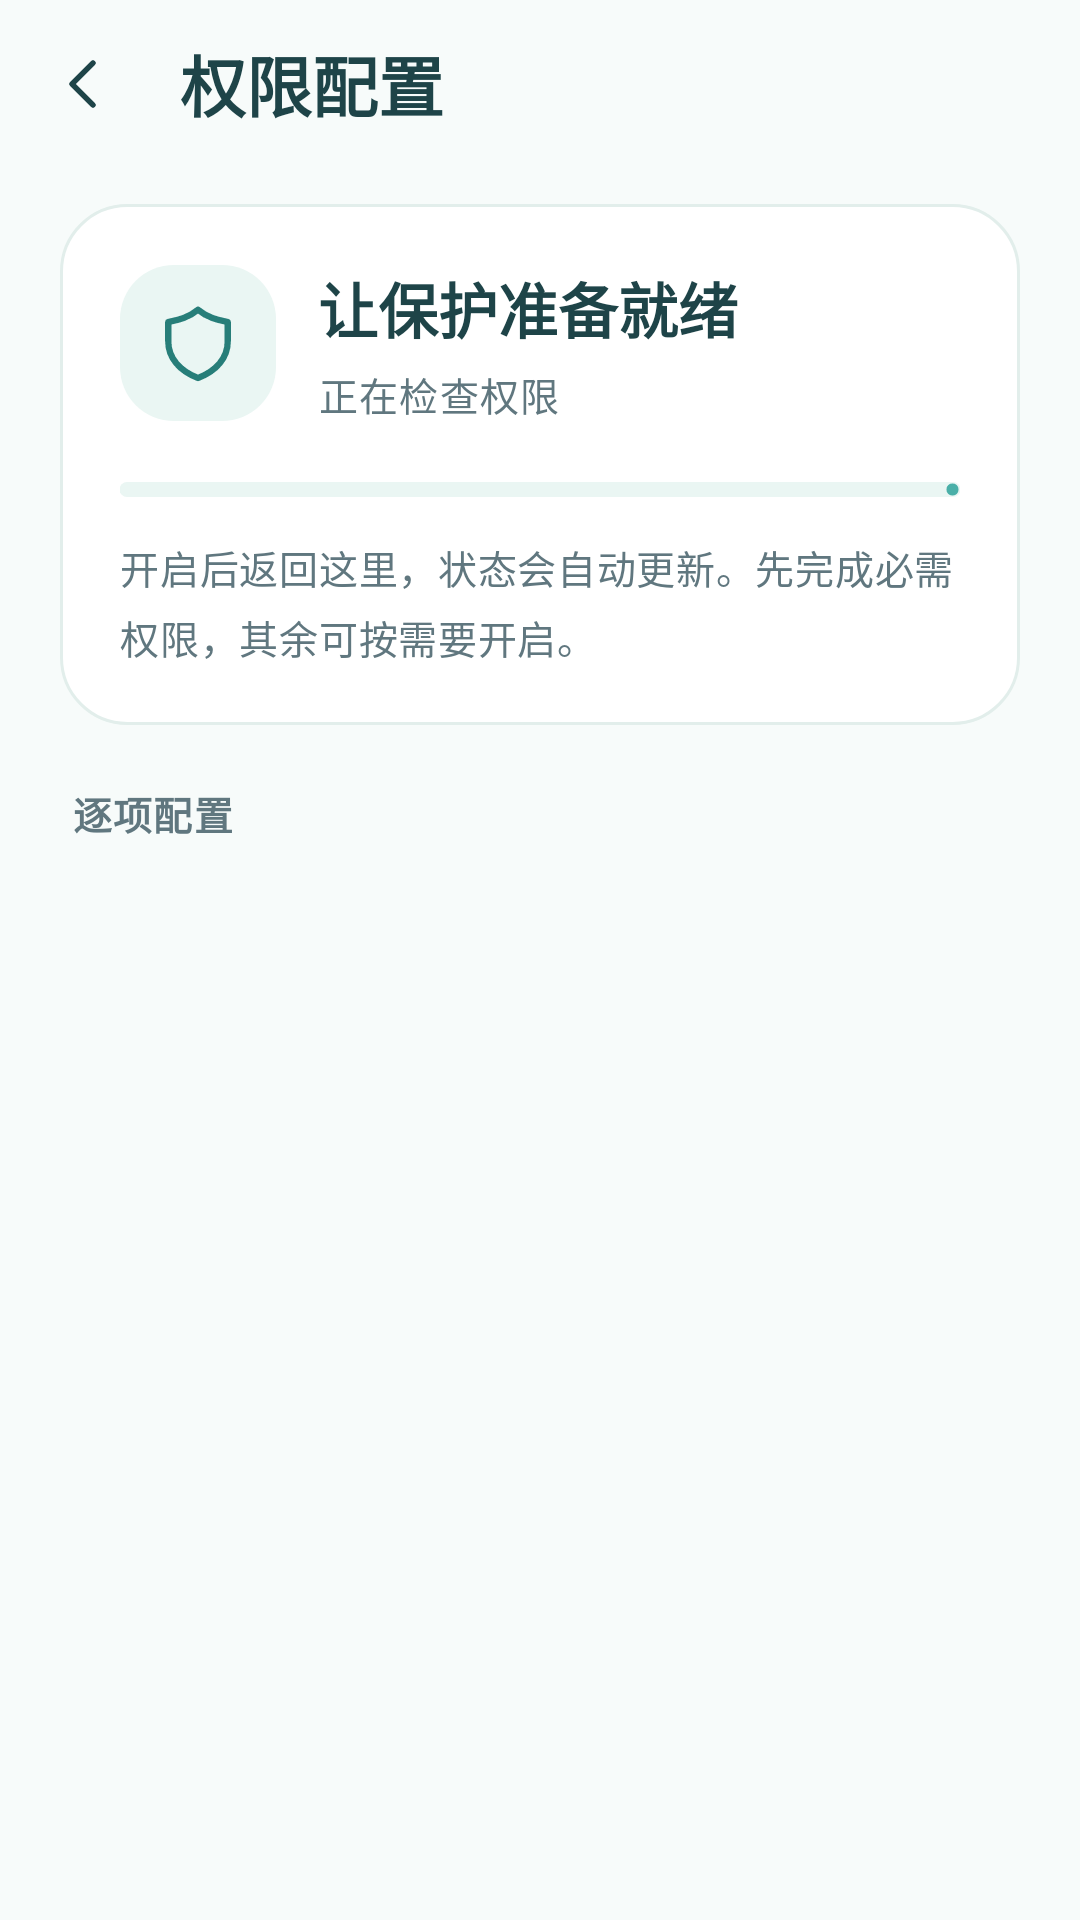

This screen was rendered from an Android layout file. Write that file and the resources it references.
<!-- AndroidManifest.xml: application theme Theme.AdCalm -->
<!-- res/layout/activity_setup_wizard.xml -->
<?xml version="1.0" encoding="utf-8"?>
<LinearLayout xmlns:android="http://schemas.android.com/apk/res/android" xmlns:app="http://schemas.android.com/apk/res-auto"
    android:layout_width="match_parent" android:layout_height="match_parent" android:background="@color/calm_background" android:orientation="vertical">
    <com.google.android.material.appbar.MaterialToolbar android:id="@+id/toolbar" style="@style/Calm.Toolbar"
        android:layout_width="match_parent" android:layout_height="wrap_content" android:minHeight="56dp"
        app:navigationContentDescription="返回" app:navigationIcon="@drawable/ic_calm_back" app:title="权限配置" />
    <LinearLayout android:layout_width="match_parent" android:layout_height="wrap_content" android:layout_marginStart="20dp"
        android:layout_marginEnd="20dp" android:layout_marginTop="12dp" android:background="@drawable/bg_calm_card" android:orientation="vertical" android:padding="20dp">
        <LinearLayout android:layout_width="match_parent" android:layout_height="wrap_content" android:gravity="center_vertical" android:orientation="horizontal">
            <ImageView android:layout_width="52dp" android:layout_height="52dp" android:background="@drawable/bg_calm_icon"
                android:importantForAccessibility="no" android:padding="12dp" android:src="@drawable/ic_calm_shield" app:tint="@color/calm_primary_dark" />
            <LinearLayout android:layout_width="0dp" android:layout_height="wrap_content" android:layout_marginStart="14dp" android:layout_weight="1" android:orientation="vertical">
                <TextView style="@style/Calm.Title" android:layout_width="match_parent" android:layout_height="wrap_content" android:text="让保护准备就绪" android:textSize="20sp" />
                <TextView android:id="@+id/tvProgress" style="@style/Calm.Caption" android:layout_width="match_parent" android:layout_height="wrap_content"
                    android:layout_marginTop="5dp" android:accessibilityLiveRegion="polite" android:text="正在检查权限" />
            </LinearLayout>
            <TextView android:id="@+id/tvCompletion" android:layout_width="wrap_content" android:layout_height="wrap_content"
                android:layout_marginStart="8dp" android:textColor="@color/calm_primary_dark" android:textSize="19sp" android:textStyle="bold" />
        </LinearLayout>
        <com.google.android.material.progressindicator.LinearProgressIndicator android:id="@+id/progressPermissions"
            android:layout_width="match_parent" android:layout_height="wrap_content" android:layout_marginTop="20dp" android:importantForAccessibility="no"
            app:indicatorColor="@color/calm_primary" app:trackColor="@color/calm_mint" app:trackCornerRadius="3dp" app:trackThickness="5dp" />
        <TextView android:id="@+id/tvHint" style="@style/Calm.Body" android:layout_width="match_parent" android:layout_height="wrap_content"
            android:layout_marginTop="14dp" android:lineSpacingExtra="3dp" android:text="开启后返回这里，状态会自动更新。先完成必需权限，其余可按需要开启。"
            android:textColor="@color/calm_text_secondary" android:textSize="13sp" />
    </LinearLayout>
    <TextView style="@style/Calm.Caption" android:layout_width="match_parent" android:layout_height="wrap_content"
        android:paddingStart="24dp" android:paddingEnd="24dp" android:paddingTop="20dp" android:paddingBottom="10dp" android:text="逐项配置" android:textStyle="bold" />
    <androidx.recyclerview.widget.RecyclerView android:id="@+id/rvSteps" android:layout_width="match_parent" android:layout_height="0dp"
        android:layout_weight="1" android:clipToPadding="false" android:paddingStart="20dp" android:paddingEnd="20dp" android:paddingBottom="20dp" android:scrollbars="none" />
</LinearLayout>
<!-- resources referenced by this layout -->
<resources>
  <color name="calm_background">#F7FBFA</color>
  <color name="calm_mint">#EAF6F3</color>
  <color name="calm_primary">#4AAFA8</color>
  <color name="calm_primary_dark">#277E79</color>
  <color name="calm_text_secondary">#60777F</color>
  <!-- drawable bg_calm_card (drawable) -->
  <?xml version="1.0" encoding="utf-8"?>
  <shape xmlns:android="http://schemas.android.com/apk/res/android">
      <solid android:color="@color/calm_surface" />
      <corners android:radius="22dp" />
      <stroke android:width="1dp" android:color="@color/calm_outline" />
  </shape>
  <!-- drawable bg_calm_icon (drawable) -->
  <?xml version="1.0" encoding="utf-8"?>
  <shape xmlns:android="http://schemas.android.com/apk/res/android">
      <solid android:color="@color/calm_mint" />
      <corners android:radius="18dp" />
  </shape>
  <style name="Calm.Body" parent="TextAppearance.Material3.BodyMedium">
          <item name="android:textColor">@color/calm_text</item>
          <item name="android:textSize">15sp</item>
          <item name="android:lineSpacingExtra">3dp</item>
          <item name="android:includeFontPadding">false</item>
      </style>
  <style name="Calm.Caption" parent="TextAppearance.Material3.BodySmall">
          <item name="android:textColor">@color/calm_text_secondary</item>
          <item name="android:textSize">13sp</item>
          <item name="android:lineSpacingExtra">3dp</item>
          <item name="android:includeFontPadding">false</item>
      </style>
  <style name="Calm.Title" parent="TextAppearance.Material3.TitleLarge">
          <item name="android:textStyle">bold</item>
          <item name="android:textColor">@color/calm_text</item>
          <item name="android:textSize">22sp</item>
          <item name="android:fontFamily">sans-serif-medium</item>
          <item name="android:includeFontPadding">false</item>
      </style>
  <color name="calm_surface">#FFFFFF</color>
  <color name="calm_outline">#E2EEEB</color>
  <color name="calm_text">#1E4448</color>
  <color name="calm_error">#AF5656</color>
  <style name="Calm.CheckBox" parent="Widget.Material3.CompoundButton.CheckBox">
          <item name="android:textColor">@color/calm_text</item>
          <item name="android:textSize">15sp</item>
          <item name="android:minHeight">48dp</item>
          <item name="buttonTint">@color/calm_control_colors</item>
      </style>
  <style name="Calm.Switch" parent="Widget.Material3.CompoundButton.MaterialSwitch">
          <item name="thumbTint">@color/calm_switch_thumb</item>
          <item name="trackTint">@color/calm_switch_track</item>
          <item name="android:textColor">@color/calm_text</item>
          <item name="android:textSize">15sp</item>
          <item name="android:minHeight">48dp</item>
      </style>
  <!-- drawable bg_calm_dialog (drawable) -->
  <?xml version="1.0" encoding="utf-8"?>
  <shape xmlns:android="http://schemas.android.com/apk/res/android"
      android:shape="rectangle">
      <solid android:color="@color/calm_surface" />
      <corners android:radius="22dp" />
  </shape>
  <style name="Calm.Shape.Dialog" parent="ShapeAppearance.Material3.MediumComponent">
          <item name="cornerFamily">rounded</item>
          <item name="cornerSize">22dp</item>
      </style>
  <style name="Calm.NavigationLabel" parent="TextAppearance.Material3.LabelSmall">
          <item name="android:textSize">12sp</item>
          <item name="android:fontFamily">sans-serif-medium</item>
      </style>
  <style name="Calm.NavigationIndicator" parent="Widget.Material3.BottomNavigationView.ActiveIndicator">
          <item name="android:height">32dp</item>
          <item name="android:width">58dp</item>
          <item name="android:color">@color/calm_mint</item>
      </style>
  <color name="calm_ripple">#234AAFA8</color>
</resources>
